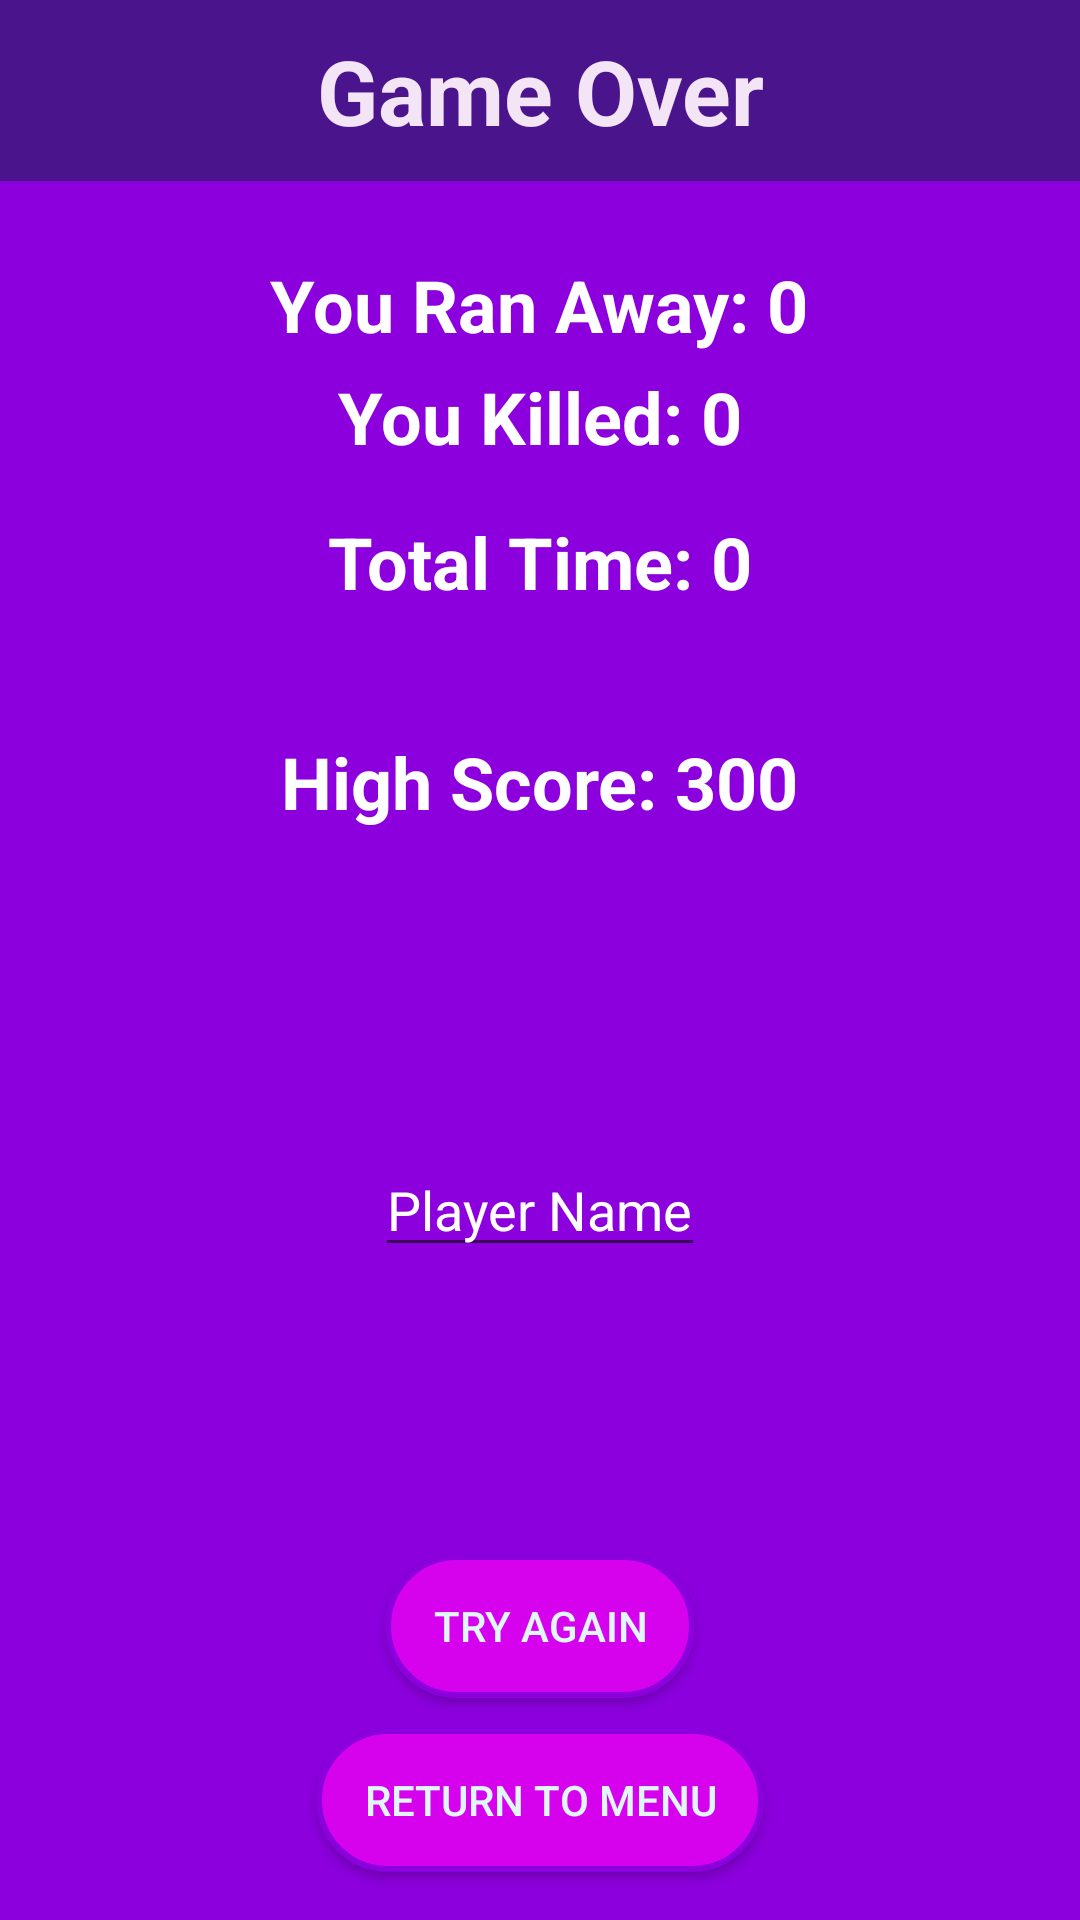

The Android layout XML behind this screen, and the referenced resources:
<!-- AndroidManifest.xml: application theme AppTheme -->
<!-- res/layout/activity_game_over.xml -->
<?xml version="1.0" encoding="utf-8"?>

<LinearLayout xmlns:android="http://schemas.android.com/apk/res/android"
    android:layout_width="match_parent"
    android:layout_height="match_parent"
    xmlns:app="http://schemas.android.com/apk/res-auto"
    android:orientation="vertical"
    android:background="#8B00DD">

    <TextView
        android:id="@+id/tv_game_over"
        android:layout_width="match_parent"
        android:layout_height="wrap_content"
        android:background="#4A148C"
        android:padding="10dp"
        android:gravity="center"
        android:textStyle="bold"
        android:textSize="30dp"
        android:textColor="#F3E5F5"
        android:text="Game Over" />

    <TextView
        android:id="@+id/tv_lose_score_label"
        android:layout_width="wrap_content"
        android:layout_height="wrap_content"
        android:layout_marginTop="25dp"
        android:layout_gravity="center"
        android:textStyle="bold"
        android:textSize="24sp"
        android:textColor="@android:color/white"
        android:text="You Ran Away: 0" />

    <TextView
        android:id="@+id/tv_score_label"
        android:layout_width="wrap_content"
        android:layout_height="wrap_content"
        android:layout_marginTop="5dp"
        android:layout_gravity="center"
        android:textStyle="bold"
        android:textSize="24sp"
        android:textColor="@android:color/white"
        android:text="You Killed: 0" />

    <TextView
        android:id="@+id/tv_time_label"
        android:layout_width="wrap_content"
        android:layout_height="wrap_content"
        android:layout_margin="16dp"
        android:layout_gravity="center"
        android:textStyle="bold"
        android:textSize="24sp"
        android:textColor="@android:color/white"
        android:text="Total Time: 0" />

    <TextView
        android:id="@+id/tv_high_score"
        android:layout_width="wrap_content"
        android:layout_height="wrap_content"
        android:layout_margin="25dp"
        android:layout_gravity="center"
        android:textStyle="bold"
        android:textColor="@android:color/white"
        android:textSize="24sp"
        android:text="High Score: 300" />

    <TextView
        android:layout_width="match_parent"
        android:layout_height="0dp"
        android:layout_weight="1"/>

    <EditText
        android:id="@+id/ed_player_name"
        android:layout_width="wrap_content"
        android:layout_height="wrap_content"
        android:layout_gravity="center"
        android:textColor="@android:color/white"
        android:textColorHint="@android:color/white"
        android:hint="Player Name"
        android:singleLine="true"/>

    <TextView
        android:layout_width="match_parent"
        android:layout_height="0dp"
        android:layout_weight="1"/>

    <Button
        android:id="@+id/button1"
        android:layout_width="wrap_content"
        android:layout_height="wrap_content"
        android:layout_marginTop="16dp"
        android:layout_marginBottom="10dp"
        android:layout_gravity="center"
        android:background="@drawable/rounded_button"
        android:paddingLeft="16dp"
        android:paddingRight="16dp"
        android:textColor="#E0F7FA"
        android:text="Try Again"
        android:onClick="newGame" />

    <Button
        android:id="@+id/button2"
        android:layout_width="wrap_content"
        android:layout_height="wrap_content"
        android:layout_marginBottom="16dp"
        android:layout_gravity="center"
        android:background="@drawable/rounded_button"
        android:paddingLeft="16dp"
        android:paddingRight="16dp"
        android:textColor="#E0F7FA"
        android:text="Return to Menu"
        android:onClick="mainActivity" />

</LinearLayout>
<!-- resources referenced by this layout -->
<resources>
  <!-- drawable rounded_button (drawable) -->
  <?xml version="1.0" encoding="utf-8"?>
  
  <selector xmlns:android="http://schemas.android.com/apk/res/android">
      <item android:state_pressed="false">
          <shape android:shape="rectangle">
              <corners android:radius="1000dp" />
              <solid android:color="#D602EE" />
              <stroke
                  android:width="2dip"
                  android:color="#8B00DD" />
              <padding
                  android:bottom="4dp"
                  android:left="4dp"
                  android:right="4dp"
                  android:top="4dp" />
          </shape>
      </item>
      <item
          android:state_pressed="true">
          <shape
              android:layout_width="match_parent"
              android:layout_height="wrap_content"
              android:shape="rectangle">
              <corners android:radius="1000dp" />
              <solid
                  android:color="#8B00DD" />
              <stroke
                  android:width="2dip"
                  android:color="#8B00DD" />
              <padding
                  android:bottom="4dp"
                  android:left="4dp"
                  android:right="4dp"
                  android:top="4dp" />
          </shape>
      </item>
  </selector>
  <style name="AppTheme" parent="Theme.AppCompat.Light.NoActionBar">
          
          <item name="colorPrimary">@color/colorPrimary</item>
          <item name="colorPrimaryDark">@color/colorPrimaryDark</item>
          <item name="colorAccent">@color/colorAccent</item>
      </style>
  <!-- not gathered from this repository: default colours our renderer supplied (Android Studio template values) -->
  <color name="colorPrimary">#FF6200EE</color>
  <color name="colorPrimaryDark">#FF3700B3</color>
  <color name="colorAccent">#FF03DAC5</color>
</resources>
